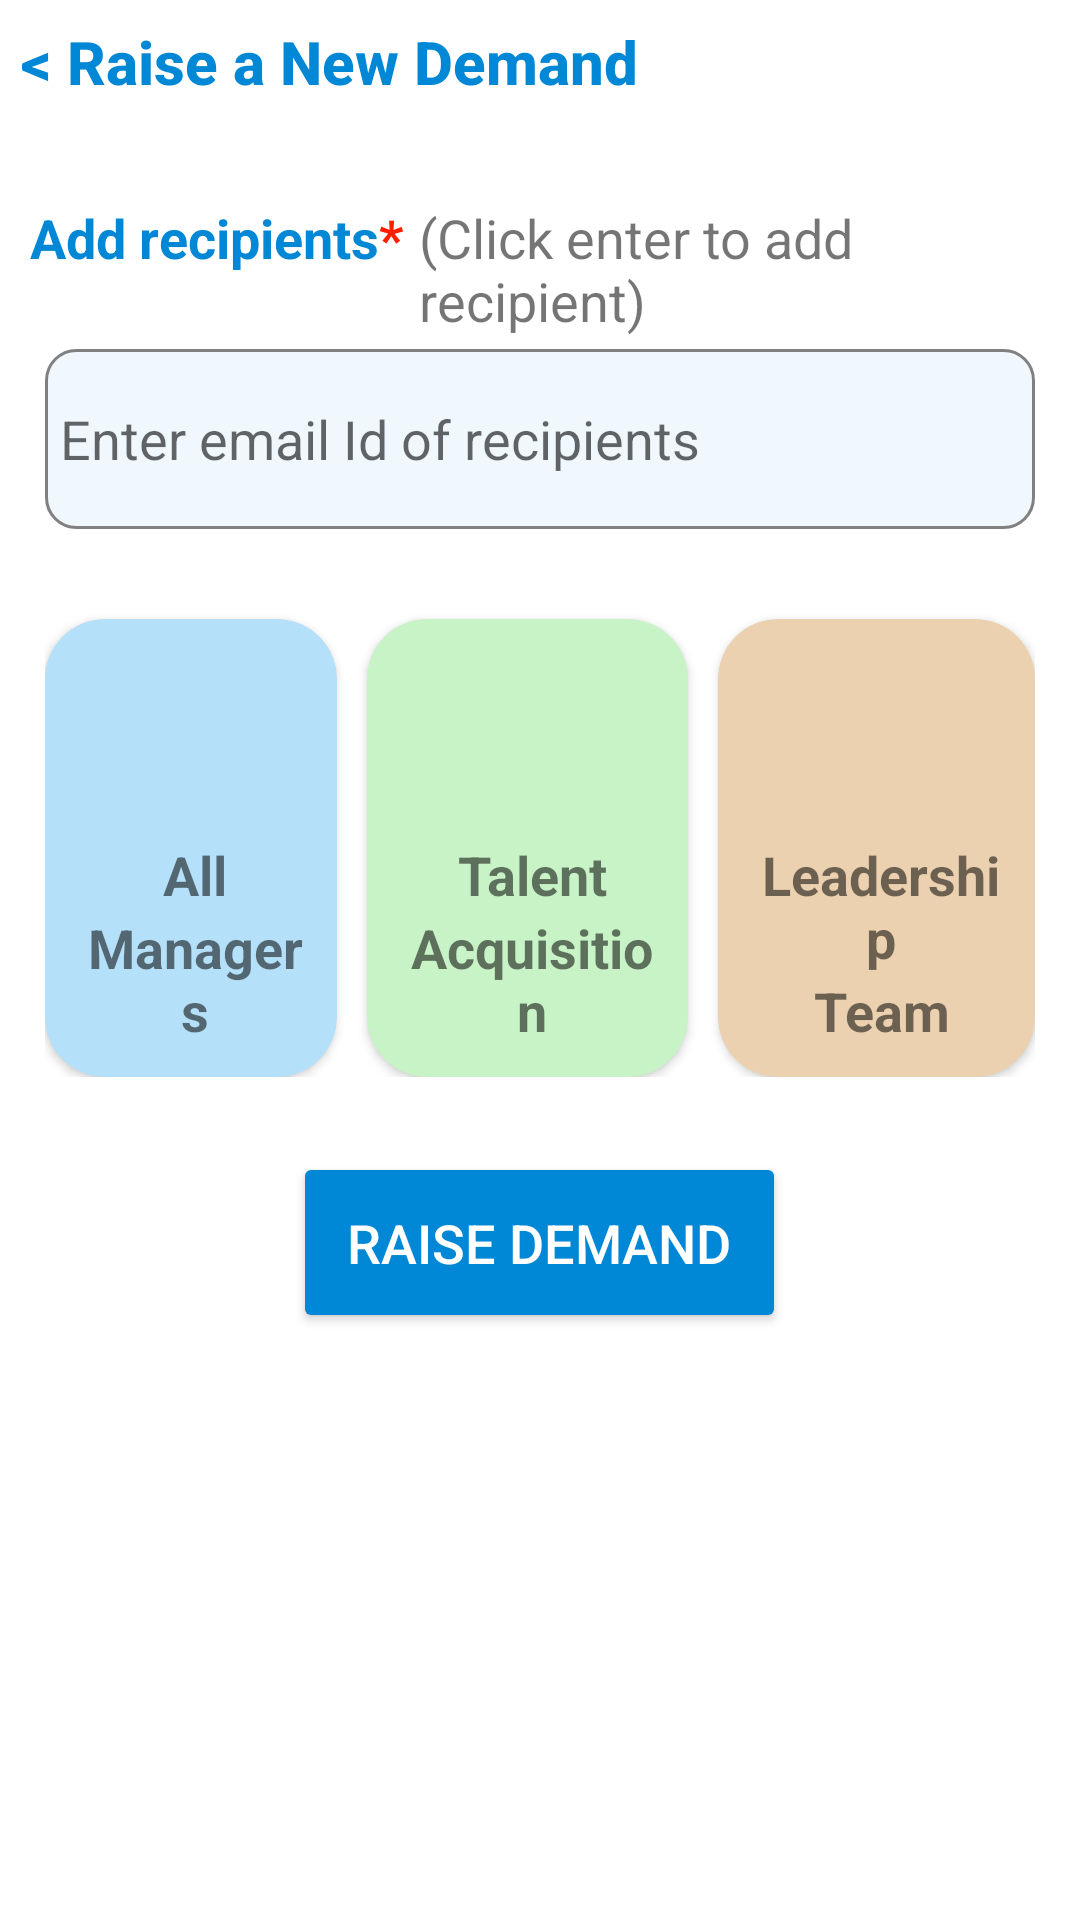

Here is an Android app screen rendered from its layout file. Give the layout XML and the strings, colors and styles it references.
<!-- AndroidManifest.xml: application theme Theme.DemandManagement -->
<!-- res/layout/fragment_recipients.xml -->
<?xml version="1.0" encoding="utf-8"?>
<LinearLayout xmlns:android="http://schemas.android.com/apk/res/android"
    xmlns:app="http://schemas.android.com/apk/res-auto"
    xmlns:tools="http://schemas.android.com/tools"
    android:layout_width="match_parent"
    android:layout_height="match_parent"
    android:orientation="vertical"
    android:padding="2dp">

    <TextView
        android:id="@+id/tvNewDemand"
        android:layout_width="match_parent"
        android:layout_height="wrap_content"
        android:fontFamily="sans-serif-medium"
        android:padding="5dp"
        android:text="@string/raise_a_new_demand"
        android:textColor="@color/incture_theme"
        android:textSize="20sp"
        android:textStyle="bold"
        app:layout_constraintLeft_toLeftOf="parent"
        app:layout_constraintTop_toTopOf="parent" />

    <LinearLayout
        android:layout_width="match_parent"
        android:layout_height="wrap_content"
        android:layout_margin="8dp"
        android:orientation="vertical">

        <LinearLayout
            android:layout_width="wrap_content"
            android:layout_height="wrap_content"
            android:orientation="horizontal">

            <TextView
                android:layout_width="wrap_content"
                android:layout_height="wrap_content"
                android:paddingTop="20dp"
                android:paddingBottom="20dp"
                android:text="Add recipients"
                android:textColor="#0087D5"
                android:textSize="18sp"
                android:textStyle="bold" />

            <TextView
                android:layout_width="wrap_content"
                android:layout_height="wrap_content"
                android:paddingTop="10dp"
                android:paddingBottom="20dp"
                android:text="*"
                android:textColor="@color/colorDelete"
                android:textSize="18sp"
                android:textStyle="bold" />

            <TextView
                android:layout_width="wrap_content"
                android:layout_height="wrap_content"
                android:paddingLeft="5dp"
                android:text="(Click enter to add recipient)"
                android:textSize="18sp" />

        </LinearLayout>

        <AutoCompleteTextView
            android:id="@+id/autoCompleteRecipients"
            android:layout_width="match_parent"
            android:layout_height="60dp"
            android:layout_margin="5dp"
            android:background="@drawable/custom_input"
            android:completionThreshold="1"
            android:hint="Enter email Id of recipients"
            android:inputType="textPersonName"
            android:padding="5dp"
            android:paddingBottom="10dp" />

        <com.google.android.material.chip.ChipGroup
            android:id="@+id/chipGroupRecipients"
            android:layout_width="match_parent"
            android:layout_height="wrap_content"
            app:layout_constraintEnd_toEndOf="@+id/autoCompleteRecipients"
            app:layout_constraintStart_toStartOf="@+id/autoCompleteRecipients"
            app:layout_constraintTop_toBottomOf="@id/autoCompleteRecipients" />


        <LinearLayout
            android:layout_width="match_parent"
            android:layout_height="wrap_content"
            android:layout_gravity="center_horizontal"
            android:orientation="horizontal"
            android:padding="5dp"
            android:weightSum="3">

            <androidx.cardview.widget.CardView
                android:layout_width="wrap_content"
                android:layout_height="wrap_content"
                android:layout_marginTop="20dp"
                android:layout_weight="1"
                android:backgroundTint="#B5E0F9"
                app:cardCornerRadius="20dp">

                <LinearLayout
                    android:layout_width="match_parent"
                    android:layout_height="wrap_content"
                    android:gravity="center"
                    android:orientation="vertical">

                    <ImageView
                        android:id="@+id/ivAddOne"
                        android:layout_width="60dp"
                        android:layout_height="60dp"
                        android:layout_marginTop="8dp"
                        android:src="@drawable/ic_baseline_add_circle_24" />

                    <ImageView
                        android:id="@+id/ivRemoveOne"
                        android:layout_width="60dp"
                        android:layout_height="60dp"
                        android:layout_marginTop="8dp"
                        android:visibility="gone"
                        android:src="@drawable/ic_baseline_check_circle_24" />


                    <TextView
                        android:layout_width="wrap_content"
                        android:layout_height="wrap_content"
                        android:layout_marginLeft="10dp"
                        android:layout_marginTop="5dp"
                        android:layout_marginRight="10dp"
                        android:paddingLeft="3dp"
                        android:text="All"
                        android:textAlignment="center"
                        android:textSize="18sp"
                        android:textStyle="bold" />

                    <TextView
                        android:layout_width="wrap_content"
                        android:layout_height="wrap_content"
                        android:layout_marginLeft="10dp"
                        android:layout_marginRight="10dp"
                        android:layout_marginBottom="10dp"
                        android:paddingLeft="3dp"
                        android:text="Managers"
                        android:textAlignment="center"
                        android:textSize="18sp"
                        android:textStyle="bold" />
                </LinearLayout>

            </androidx.cardview.widget.CardView>

            <androidx.cardview.widget.CardView
                android:layout_width="wrap_content"
                android:layout_height="wrap_content"
                android:layout_marginLeft="10dp"
                android:layout_marginTop="20dp"
                android:layout_weight="1"
                android:backgroundTint="#C8F3C7"
                app:cardCornerRadius="20dp">

                <LinearLayout
                    android:layout_width="match_parent"
                    android:layout_height="wrap_content"
                    android:gravity="center"
                    android:orientation="vertical">

                    <ImageView
                        android:id="@+id/ivAddTwo"
                        android:layout_width="60dp"
                        android:layout_height="60dp"
                        android:layout_marginTop="8dp"
                        android:src="@drawable/ic_baseline_add_circle_24" />

                    <ImageView
                        android:id="@+id/ivRemoveTwo"
                        android:layout_width="60dp"
                        android:layout_height="60dp"
                        android:layout_marginTop="8dp"
                        android:visibility="gone"
                        android:src="@drawable/ic_baseline_check_circle_24" />

                    <TextView
                        android:layout_width="wrap_content"
                        android:layout_height="wrap_content"
                        android:layout_marginLeft="10dp"
                        android:layout_marginTop="5dp"
                        android:layout_marginRight="10dp"
                        android:paddingLeft="3dp"
                        android:text="Talent"
                        android:textAlignment="center"
                        android:textSize="18sp"
                        android:textStyle="bold" />

                    <TextView
                        android:layout_width="wrap_content"
                        android:layout_height="wrap_content"
                        android:layout_marginLeft="10dp"
                        android:layout_marginRight="10dp"
                        android:layout_marginBottom="10dp"
                        android:paddingLeft="3dp"
                        android:text="Acquisition"
                        android:textAlignment="center"
                        android:textSize="18sp"
                        android:textStyle="bold" />
                </LinearLayout>

            </androidx.cardview.widget.CardView>

            <androidx.cardview.widget.CardView
                android:layout_width="wrap_content"
                android:layout_height="wrap_content"
                android:layout_marginLeft="10dp"
                android:layout_marginTop="20dp"
                android:layout_weight="1"
                android:backgroundTint="#ECD1B1"
                app:cardCornerRadius="20dp">

                <LinearLayout
                    android:layout_width="match_parent"
                    android:layout_height="wrap_content"
                    android:gravity="center"
                    android:orientation="vertical">

                    <ImageView
                        android:id="@+id/ivAddThree"
                        android:layout_width="60dp"
                        android:layout_height="60dp"
                        android:layout_marginTop="8dp"
                        android:src="@drawable/ic_baseline_add_circle_24" />

                    <ImageView
                        android:id="@+id/ivRemoveThree"
                        android:layout_width="60dp"
                        android:layout_height="60dp"
                        android:layout_marginTop="8dp"
                        android:visibility="gone"
                        android:src="@drawable/ic_baseline_check_circle_24" />


                    <TextView
                        android:layout_width="wrap_content"
                        android:layout_height="wrap_content"
                        android:layout_marginLeft="10dp"
                        android:layout_marginTop="5dp"
                        android:layout_marginRight="10dp"
                        android:paddingLeft="3dp"
                        android:text="Leadership"
                        android:textAlignment="center"
                        android:textSize="18sp"
                        android:textStyle="bold" />

                    <TextView
                        android:layout_width="wrap_content"
                        android:layout_height="wrap_content"
                        android:layout_marginLeft="10dp"
                        android:layout_marginRight="10dp"
                        android:layout_marginBottom="10dp"
                        android:paddingLeft="3dp"
                        android:text="Team"
                        android:textAlignment="center"
                        android:textSize="18sp"
                        android:textStyle="bold" />
                </LinearLayout>

            </androidx.cardview.widget.CardView>


        </LinearLayout>

        <Button
            android:id="@+id/btnRaiseDemand"
            android:layout_width="wrap_content"
            android:layout_height="wrap_content"
            android:layout_gravity="center"
            android:layout_marginTop="20dp"
            android:backgroundTint="@color/incture_theme"
            android:padding="18dp"
            android:text="Raise Demand"
            android:textColor="@color/white"
            android:textSize="18sp"
            app:cornerRadius="18dp" />


    </LinearLayout>

</LinearLayout>
<!-- resources referenced by this layout -->
<resources>
  <color name="colorDelete">#FF1E00</color>
  <color name="incture_theme">#0087D5</color>
  <color name="white">#FFFFFFFF</color>
  <!-- drawable custom_input (drawable) -->
  <?xml version="1.0" encoding="utf-8"?>
  <selector xmlns:android="http://schemas.android.com/apk/res/android">
  
      <item android:state_enabled="true" android:state_focused="true">
          <shape android:shape="rectangle">
              <solid android:color="#0F0087D5"></solid>
              <corners android:radius="10dp"></corners>
              <stroke android:width="2dp" android:color="@color/incture_theme"></stroke>
          </shape>
      </item>
  
  
      <item android:state_enabled="true">
          <shape android:shape="rectangle">
              <solid android:color="#0F0087D5"></solid>
              <corners android:radius="10dp"></corners>
              <stroke android:width="1dp" android:color="@color/btnReject_color"></stroke>
          </shape>
      </item>
  
  </selector>
  <string name="raise_a_new_demand">&lt; Raise a New Demand</string>
  <style name="Theme.DemandManagement" parent="Theme.MaterialComponents.Light.DarkActionBar">
          
          <item name="colorPrimary">@color/incture_theme</item>
          <item name="colorPrimaryVariant">@color/purple_700</item>
          <item name="colorOnPrimary">@color/white</item>
          
          <item name="colorSecondary">@color/teal_200</item>
          <item name="colorSecondaryVariant">@color/teal_700</item>
          <item name="colorOnSecondary">@color/black</item>
          
          <item name="android:statusBarColor">?attr/colorPrimary</item>
          
  
      </style>
  <color name="btnReject_color">#808080</color>
  <color name="purple_700">#FF3700B3</color>
  <color name="teal_200">#FF03DAC5</color>
  <color name="teal_700">#FF018786</color>
  <color name="black">#FF000000</color>
</resources>
